Run: headless pygame with SDL's dummy video driver; simulated clock (each Clock.tick advances the game by its frame time, no real sleeping); random seed 0; keys injected as events and as key.get_pressed() state; no mouse input.
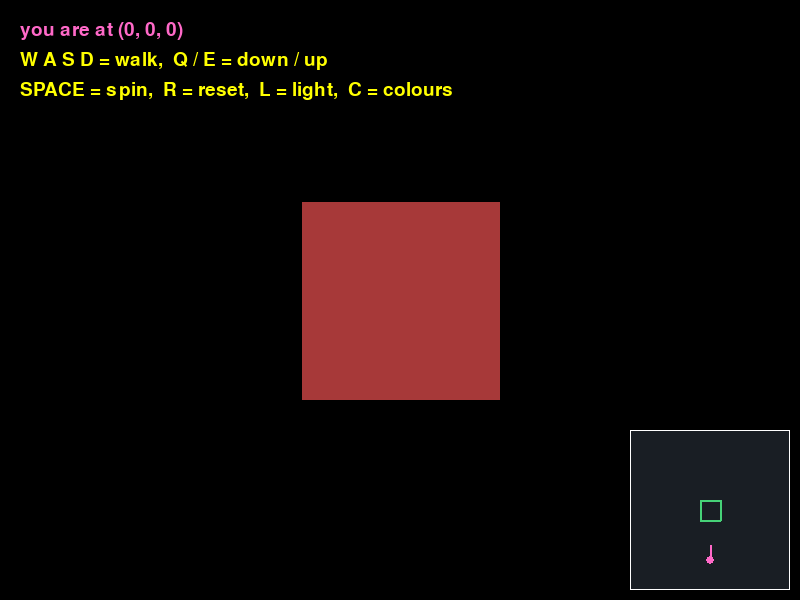
Frame 1 of 4 · flips 1–60 · no input
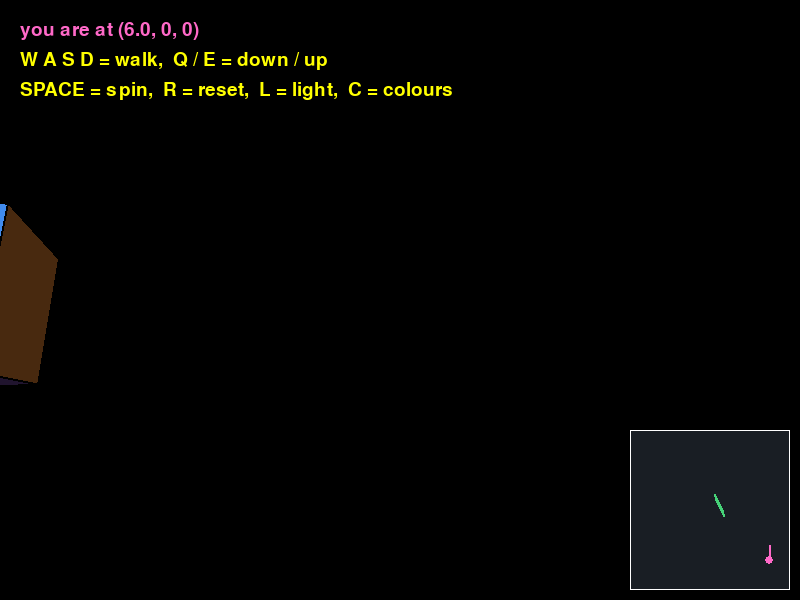
Frame 2 of 4 · flips 61–180 · tapped SPACE, RETURN · held RIGHT (→), D
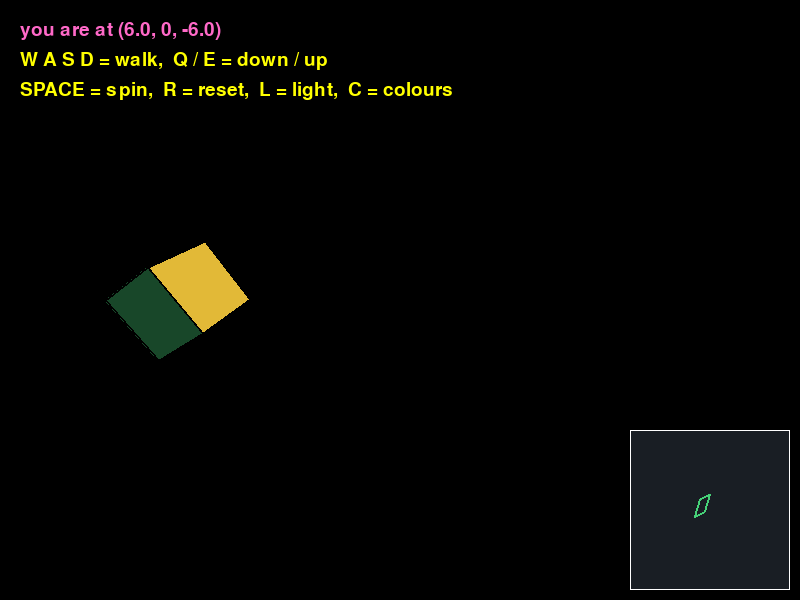
Frame 3 of 4 · flips 181–300 · held DOWN (↓), S
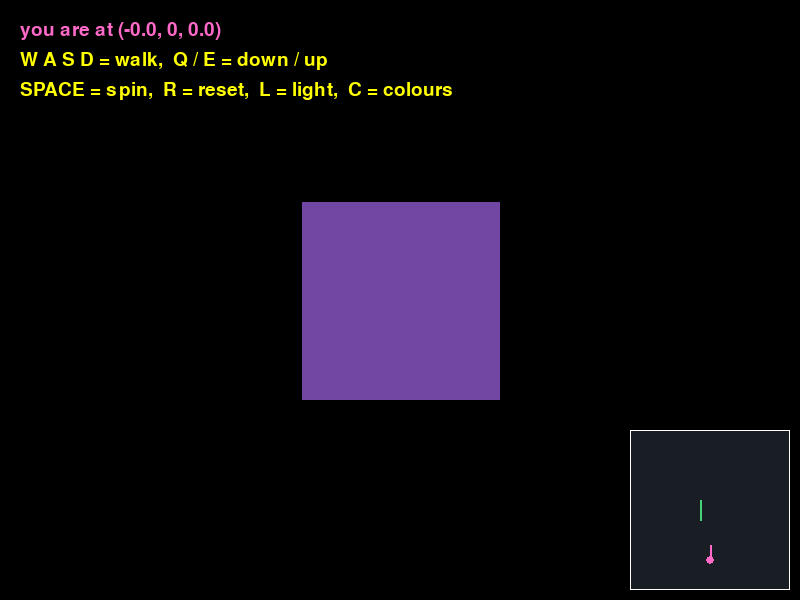
Frame 4 of 4 · flips 301–420 · held LEFT (←), A, UP (↑), W

The pygame program that drew these frames:

# ======================================================================
# LESSON 4 - STEP 1: WALK AROUND (no turning yet)
# ----------------------------------------------------------------------
# Goal: YOU move, the cube stays still. Walk up to it, past it and
# round the back of it with the keyboard.
#
# This starts from step 0 (step0_world_map.py): the lit cube, its
# place in the WORLD, where you stand, and the mini-map.
#
# What is new since step 0:
#
#   1. Walking: W A S D and Q E change cam_x, cam_y and cam_z.
#        Watch your pink dot move on the mini-map as you go.
#
#   2. to_camera(world_point)
#        Turns a WORLD point into a CAMERA point (measured from YOU)
#        by SUBTRACTING where you stand:
#
#           camera_x = (x - cam_x)
#           camera_y = (y - cam_y)
#           camera_z = (z - cam_z)
#
#   3. NEAR = 0.1
#        A face with ANY corner closer than 0.1 in front of you (or
#        behind you) is skipped. Dividing by a z of 0 crashes, and a
#        negative z draws a flipped "ghost" (lesson Part 3).
#
#   4. The painter's sort now uses CAMERA z (distance from YOU).
#
# The recipe for one corner, every frame:
#
#   SHAPE -> spin -> + cube_position -> - camera -> NEAR check -> project
#   (cube_points)    (WORLD)           (CAMERA)                  (SCREEN)
#
# Controls:  W / S = walk forward / back   (along +z / -z)
#            A / D = step left / right     (along -x / +x)
#            Q / E = go down / up          (along -y / +y)
#            SPACE = spin the cube on / off,   R = reset
#            L = light on / off,   C = six colours / one colour
# Run:  python step1_walk.py
# ======================================================================

import math
import pygame

pygame.init()
WIDTH = 800
HEIGHT = 600
screen = pygame.display.set_mode((WIDTH, HEIGHT))
pygame.display.set_caption("Lesson 4, step 1 - walk around")
clock = pygame.time.Clock()
font = pygame.font.SysFont(None, 28)

BLACK = (0, 0, 0)
WHITE = (255, 255, 255)
YELLOW = (255, 255, 0)
PINK = (255, 105, 200)        # (step 0) the colour we use for YOU (the camera)
MAP_BACK = (25, 30, 36)       # (step 0) dark grey-blue behind the mini-map

# ---- One colour for each face (from Lesson 3) -------------------------
RED = (235, 80, 80)          # front
PURPLE = (160, 100, 230)     # back
BLUE = (70, 150, 255)        # left
GREEN = (70, 210, 120)       # right
GOLD = (245, 200, 60)        # top
ORANGE = (245, 140, 50)      # bottom
CUBE_GREEN = (70, 230, 120)  # one colour for the whole cube (C key)

CENTRE_X = (WIDTH / 2)            # (800 / 2) = 400
CENTRE_Y = (HEIGHT / 2)           # (600 / 2) = 300
FOCAL = 400

# ---- The cube's 8 corners, in SHAPE coordinates (same as always) ------
cube_points = [
    (-1, -1, -1),   # 0  bottom-left-front
    ( 1, -1, -1),   # 1  bottom-right-front
    ( 1, -1,  1),   # 2  bottom-right-back
    (-1, -1,  1),   # 3  bottom-left-back
    (-1,  1, -1),   # 4  top-left-front
    ( 1,  1, -1),   # 5  top-right-front
    ( 1,  1,  1),   # 6  top-right-back
    (-1,  1,  1),   # 7  top-left-back
]

# ---- The cube's 6 faces (from Lesson 3) -------------------------------
# Each face lists its 4 corners CLOCKWISE as seen from OUTSIDE the cube,
# its colour, and its NORMAL (from Lesson 3B): the arrow 1 long that
# points straight OUT of the face, in SHAPE coordinates.
cube_faces = [
    ((4, 5, 1, 0), RED,    ( 0,  0, -1)),   # front  -> toward you  (-z)
    ((6, 7, 3, 2), PURPLE, ( 0,  0,  1)),   # back   -> away        (+z)
    ((7, 4, 0, 3), BLUE,   (-1,  0,  0)),   # left   -> left        (-x)
    ((5, 6, 2, 1), GREEN,  ( 1,  0,  0)),   # right  -> right       (+x)
    ((7, 6, 5, 4), GOLD,   ( 0,  1,  0)),   # top    -> up          (+y)
    ((2, 3, 0, 1), ORANGE, ( 0, -1,  0)),   # bottom -> down        (-y)
]

# ---- (step 0) where the cube lives in the WORLD ------------------------
# Before, we added cube_distance to z and that was the whole story,
# because you never moved. Now the cube gets a proper address on the
# map, and YOU get one too (below).
# (0, 0, 5): straight ahead of the starting spot, 5 away - the same 5
# as Lessons 1 to 3, so the first frame looks exactly like before.
cube_position = (0, 0, 5)
cube_x, cube_y, cube_z = cube_position      # unpack the 3 numbers

# ---- (step 0) where YOU are standing (the camera), in WORLD coordinates
# Start at (0, 0, 0): the seat you sat in for Lessons 1 to 3.
cam_x = 0
cam_y = 0
cam_z = 0

# NEW: how far you move in ONE frame (60 frames a second).
#   (0.05 * 60) = 3 units a second.
# From the start the cube's front face is 4 away, so you reach it in
# (4 / 3) = 1.3 seconds: quick, but easy to stop in time.
MOVE_SPEED = 0.05

# NEW: anything closer than this (in CAMERA z) is not drawn.
# At z = 0.1 a point just 1 unit to the side lands
# ((1 * 400) / 0.1) = 4000 px from the centre: ten half-windows away.
# Nothing closer than that could ever be useful to draw.
NEAR = 0.1

# ---- The light (from Lesson 3B, unchanged) ----------------------------
# The lamp belongs to the WORLD (like the sun), so it does NOT move when
# you walk. The top of the cube stays the brightest face from anywhere.
LIGHT = (0.48, 0.6, -0.64)
AMBIENT = 0.2

# ---- The cube's own spin (from Lessons 2 and 2B) ----------------------
# (step 0) the cube starts STILL, with all angles at 0, so corner 5 is at
# WORLD (1, 1, 4) like in the lesson's worked examples. SPACE spins it.
angle_x = 0
angle_y = 0
angle_z = 0
SPEED_X = 0.5
SPEED_Y = 1
SPEED_Z = 0.25
spinning = False       # (step 0) SPACE flips this
use_light = True
one_colour = False     # (step 0) default: six colours, so when you walk
                       # round you can always tell WHICH side you see

# ---- (step 0) the mini-map --------------------------------------------
# A 160 x 160 px box, 10 px in from the bottom-right corner:
#   left = (800 - 10 - 160) = 630,   top = (600 - 10 - 160) = 430
MAP_LEFT = 630
MAP_TOP = 430
MAP_SIZE = 160
# World (0, 0, 0) goes at (MAP_CX, MAP_CY):
#   across: the middle of the box,  (630 + 80) = 710
#   down:   30 px above the bottom, (430 + 130) = 560
# Why so low? The cube is at z = 5, which lands (5 * 10) = 50 px higher,
# at y = 510: the exact middle of the box. You start at the bottom
# looking up the map at it, just like the lesson's diagrams.
MAP_CX = (MAP_LEFT + (MAP_SIZE / 2))    # (630 + 80) = 710
MAP_CY = (MAP_TOP + 130)                # (430 + 130) = 560
MAP_SCALE = 10                          # 10 px for every 1 world unit
                                        # (the box shows 16 units across)


# ---- The three turns (from Lesson 2B, unchanged) -----------------------
def rotate_x(point_3d, angle_degrees):
    """TIP one point around the x axis (+y swings toward +z)."""
    x, y, z = point_3d
    angle_radians = math.radians(angle_degrees)
    cos_a = math.cos(angle_radians)
    sin_a = math.sin(angle_radians)
    new_x = x
    new_y = (y * cos_a) - (z * sin_a)
    new_z = (y * sin_a) + (z * cos_a)
    return (new_x, new_y, new_z)


def rotate_y(point_3d, angle_degrees):
    """TURN one point around the y axis (+x swings toward +z)."""
    x, y, z = point_3d
    angle_radians = math.radians(angle_degrees)
    cos_a = math.cos(angle_radians)
    sin_a = math.sin(angle_radians)
    new_x = (x * cos_a) - (z * sin_a)
    new_y = y
    new_z = (x * sin_a) + (z * cos_a)
    return (new_x, new_y, new_z)


def rotate_z(point_3d, angle_degrees):
    """ROLL one point around the z axis (+x swings toward +y)."""
    x, y, z = point_3d
    angle_radians = math.radians(angle_degrees)
    cos_a = math.cos(angle_radians)
    sin_a = math.sin(angle_radians)
    new_x = (x * cos_a) - (y * sin_a)
    new_y = (x * sin_a) + (y * cos_a)
    new_z = z
    return (new_x, new_y, new_z)


def rotate_all(point_3d):
    """Spin the cube: tip, then turn, then roll (Lesson 2B's order)."""
    p = rotate_x(point_3d, angle_x)
    p = rotate_y(p, angle_y)
    p = rotate_z(p, angle_z)
    return p


def to_camera(world_point):
    """NEW: turn one WORLD point into a CAMERA point (measured from YOU).

    Subtract where you are standing, one letter at a time.
    Worked example (lesson Part 2): you at (2, 0, 1), corner 5 at
    WORLD (1, 1, 4):
        ((1 - 2), (1 - 0), (4 - 1))  =  (-1, 1, 3)
    """
    x, y, z = world_point
    camera_x = (x - cam_x)
    camera_y = (y - cam_y)
    camera_z = (z - cam_z)
    return (camera_x, camera_y, camera_z)


def project(point_3d):
    """Turn one 3D CAMERA point into a 2D SCREEN point (from Lesson 1).

    Only ever call this with z >= NEAR, so we never divide by 0.
    """
    x, y, z = point_3d
    screen_x = CENTRE_X + ( (x * FOCAL) / z )
    screen_y = CENTRE_Y - ( (y * FOCAL) / z )
    return (screen_x, screen_y)


def average_z(corners, camera_points):
    """How far away is this face? (from Lesson 3)

    CHANGED: we now pass in CAMERA points, so z means "distance in
    front of YOU", wherever you are standing. (WORLD z would give the
    wrong answer as soon as you walk round behind the cube.)
    """
    total = 0
    for corner_number in corners:
        x, y, z = camera_points[corner_number]
        total = (total + z)
    return (total / len(corners))          # len(corners) is 4


def is_facing_you(face_points):
    """The clock test (from Lesson 3, unchanged): True if clockwise on
    the SCREEN, which means the face is turned toward you."""
    a_x, a_y = face_points[0]
    b_x, b_y = face_points[1]
    c_x, c_y = face_points[2]
    arrow_a_x = (b_x - a_x)
    arrow_a_y = (b_y - a_y)
    arrow_b_x = (c_x - a_x)
    arrow_b_y = (c_y - a_y)
    cross = ( (arrow_a_x * arrow_b_y) - (arrow_a_y * arrow_b_x) )
    return (cross > 0)


def dot(arrow_1, arrow_2):
    """The dot product (from Lesson 3B)."""
    x1, y1, z1 = arrow_1
    x2, y2, z2 = arrow_2
    return ( (x1 * x2) + (y1 * y2) + (z1 * z2) )


def shade_colour(colour, turned_normal):
    """Brighter when the face points at the light (from Lesson 3B)."""
    brightness = dot(turned_normal, LIGHT)
    if brightness < 0:
        brightness = 0
    shade = ( AMBIENT + ( (1 - AMBIENT) * brightness ) )
    red, green, blue = colour
    return ( round(red * shade), round(green * shade), round(blue * shade) )


def keep_under_360(angle):
    """360 degrees is the same as 0, so start again after a full turn."""
    if angle >= 360:
        angle = (angle - 360)
    return angle


def to_map(x, z):
    """(step 0) a WORLD (x, z) -> a pixel on the mini-map.

    Like project(), but with no dividing, because the map is flat.
    +z goes UP the map, and screen y counts DOWN, so we SUBTRACT z.
    Example: you at (2, 0, 1) -> (710 + (2 * 10), 560 - (1 * 10))
                               = (730, 550)
    """
    map_x = MAP_CX + (x * MAP_SCALE)
    map_y = MAP_CY - (z * MAP_SCALE)
    return (map_x, map_y)


def draw_map(world_points):
    """(step 0) draw the mini-map: the cube's outline and you, from above."""
    box = pygame.Rect(MAP_LEFT, MAP_TOP, MAP_SIZE, MAP_SIZE)
    pygame.draw.rect(screen, MAP_BACK, box)
    # set_clip: anything we draw outside the box is cut off, so if you
    # walk off the edge of the map your dot just disappears.
    screen.set_clip(box)
    # The cube from above = its 4 BOTTOM corners (0, 1, 2, 3), x and z only.
    outline = []
    for corner_number in (0, 1, 2, 3):
        x, y, z = world_points[corner_number]
        outline.append(to_map(x, z))
    pygame.draw.polygon(screen, GREEN, outline, 2)
    # You: a pink dot, with a short line showing the way you face (+z).
    you = to_map(cam_x, cam_z)
    nose = to_map(cam_x, (cam_z + 1.5))      # 1.5 units in front of you
    pygame.draw.line(screen, PINK, you, nose, 2)
    pygame.draw.circle(screen, PINK, you, 4)
    screen.set_clip(None)                    # stop cutting things off
    pygame.draw.rect(screen, WHITE, box, 1)  # thin white border


running = True
while running:
    for event in pygame.event.get():
        if event.type == pygame.QUIT:
            running = False
        if event.type == pygame.KEYDOWN:
            if event.key == pygame.K_SPACE:
                spinning = not spinning
            if event.key == pygame.K_l:
                use_light = not use_light
            if event.key == pygame.K_c:
                one_colour = not one_colour
            if event.key == pygame.K_r:          # back to the start
                cam_x = 0
                cam_y = 0
                cam_z = 0
                angle_x = 0
                angle_y = 0
                angle_z = 0

    # ---- NEW: walking. Keys you HOLD use get_pressed() -----------------
    # (KEYDOWN above fires once per press; get_pressed() is True on
    #  EVERY frame the key is held down, which is what walking needs.)
    keys = pygame.key.get_pressed()
    if keys[pygame.K_w]:
        cam_z = (cam_z + MOVE_SPEED)      # forward = +z
    if keys[pygame.K_s]:
        cam_z = (cam_z - MOVE_SPEED)      # back    = -z
    if keys[pygame.K_d]:
        cam_x = (cam_x + MOVE_SPEED)      # right   = +x
    if keys[pygame.K_a]:
        cam_x = (cam_x - MOVE_SPEED)      # left    = -x
    if keys[pygame.K_e]:
        cam_y = (cam_y + MOVE_SPEED)      # up      = +y
    if keys[pygame.K_q]:
        cam_y = (cam_y - MOVE_SPEED)      # down    = -y

    if spinning:
        angle_x = keep_under_360( (angle_x + SPEED_X) )
        angle_y = keep_under_360( (angle_y + SPEED_Y) )
        angle_z = keep_under_360( (angle_z + SPEED_Z) )

    screen.fill(BLACK)

    # ---- spin -> place -> camera, for all 8 corners --------------------
    # THREE lists now, one for each kind of coordinates:
    #   world_points  - WORLD         (for the mini-map)
    #   camera_points - CAMERA        (for NEAR and the painter's sort)
    #   screen_points - SCREEN        (for the clock test and drawing)
    world_points = []
    camera_points = []
    screen_points = []
    for p in cube_points:
        turned = rotate_all(p)                         # SHAPE, spun
        x, y, z = turned
        world = ( (x + cube_x), (y + cube_y), (z + cube_z) )   # WORLD
        world_points.append(world)
        camera = to_camera(world)                      # CAMERA
        camera_points.append(camera)
        # Only project corners that are in front of you. A corner
        # closer than NEAR gets None ("nothing") instead of a pixel.
        if camera[2] >= NEAR:
            screen_points.append(project(camera))      # SCREEN
        else:
            screen_points.append(None)

    # ---- Make a list of the faces we will paint ------------------------
    faces_to_draw = []
    for corners, colour, normal in cube_faces:
        # NEW: 0. skip the face if ANY corner is too close or behind you.
        too_close = False
        for corner_number in corners:
            if camera_points[corner_number][2] < NEAR:
                too_close = True
        if too_close:
            continue

        face_points = []
        for corner_number in corners:
            face_points.append(screen_points[corner_number])

        # 1. The clock test (Lesson 3).
        if not is_facing_you(face_points):
            continue

        # 2. How far away is it? CHANGED: CAMERA z, distance from YOU.
        distance = average_z(corners, camera_points)

        # 3. What colour, after the light? (Lesson 3B)
        if one_colour:
            colour = CUBE_GREEN
        if use_light:
            # Turn the stored normal with the SAME spin as the corners.
            # No cube_position and no camera: a normal is a direction,
            # and the lamp belongs to the world.
            turned_normal = rotate_all(normal)
            colour = shade_colour(colour, turned_normal)

        faces_to_draw.append( (distance, face_points, colour) )

    # ---- The painter's method: furthest first (Lesson 3) ---------------
    faces_to_draw.sort(reverse=True)
    for distance, face_points, colour in faces_to_draw:
        pygame.draw.polygon(screen, colour, face_points)
        pygame.draw.polygon(screen, BLACK, face_points, 2)

    draw_map(world_points)

    text = ("you are at (" + str(round(cam_x, 2)) + ", " +
            str(round(cam_y, 2)) + ", " + str(round(cam_z, 2)) + ")")
    screen.blit(font.render(text, True, PINK), (20, 20))
    screen.blit(font.render("W A S D = walk,  Q / E = down / up", True, YELLOW), (20, 50))
    screen.blit(font.render("SPACE = spin,  R = reset,  L = light,  C = colours", True, YELLOW), (20, 80))

    pygame.display.flip()
    clock.tick(60)

pygame.quit()

# ----------------------------------------------------------------------
# TRY THIS:
#   * Hold W until you pass the cube. Watch the front face vanish first
#     (its corners go behind you), then the sides.
#   * Walk round to the back with A / D and W. Which colour do you see?
#     (Lesson 3: the back face is PURPLE.)
#   * Change NEAR to 1. Walk at the cube. When does the front face vanish?
#   * Set cube_position = (3, 0, 8). Where is the cube at the start?
#     Find it on the mini-map first, then walk to it.
# ----------------------------------------------------------------------
